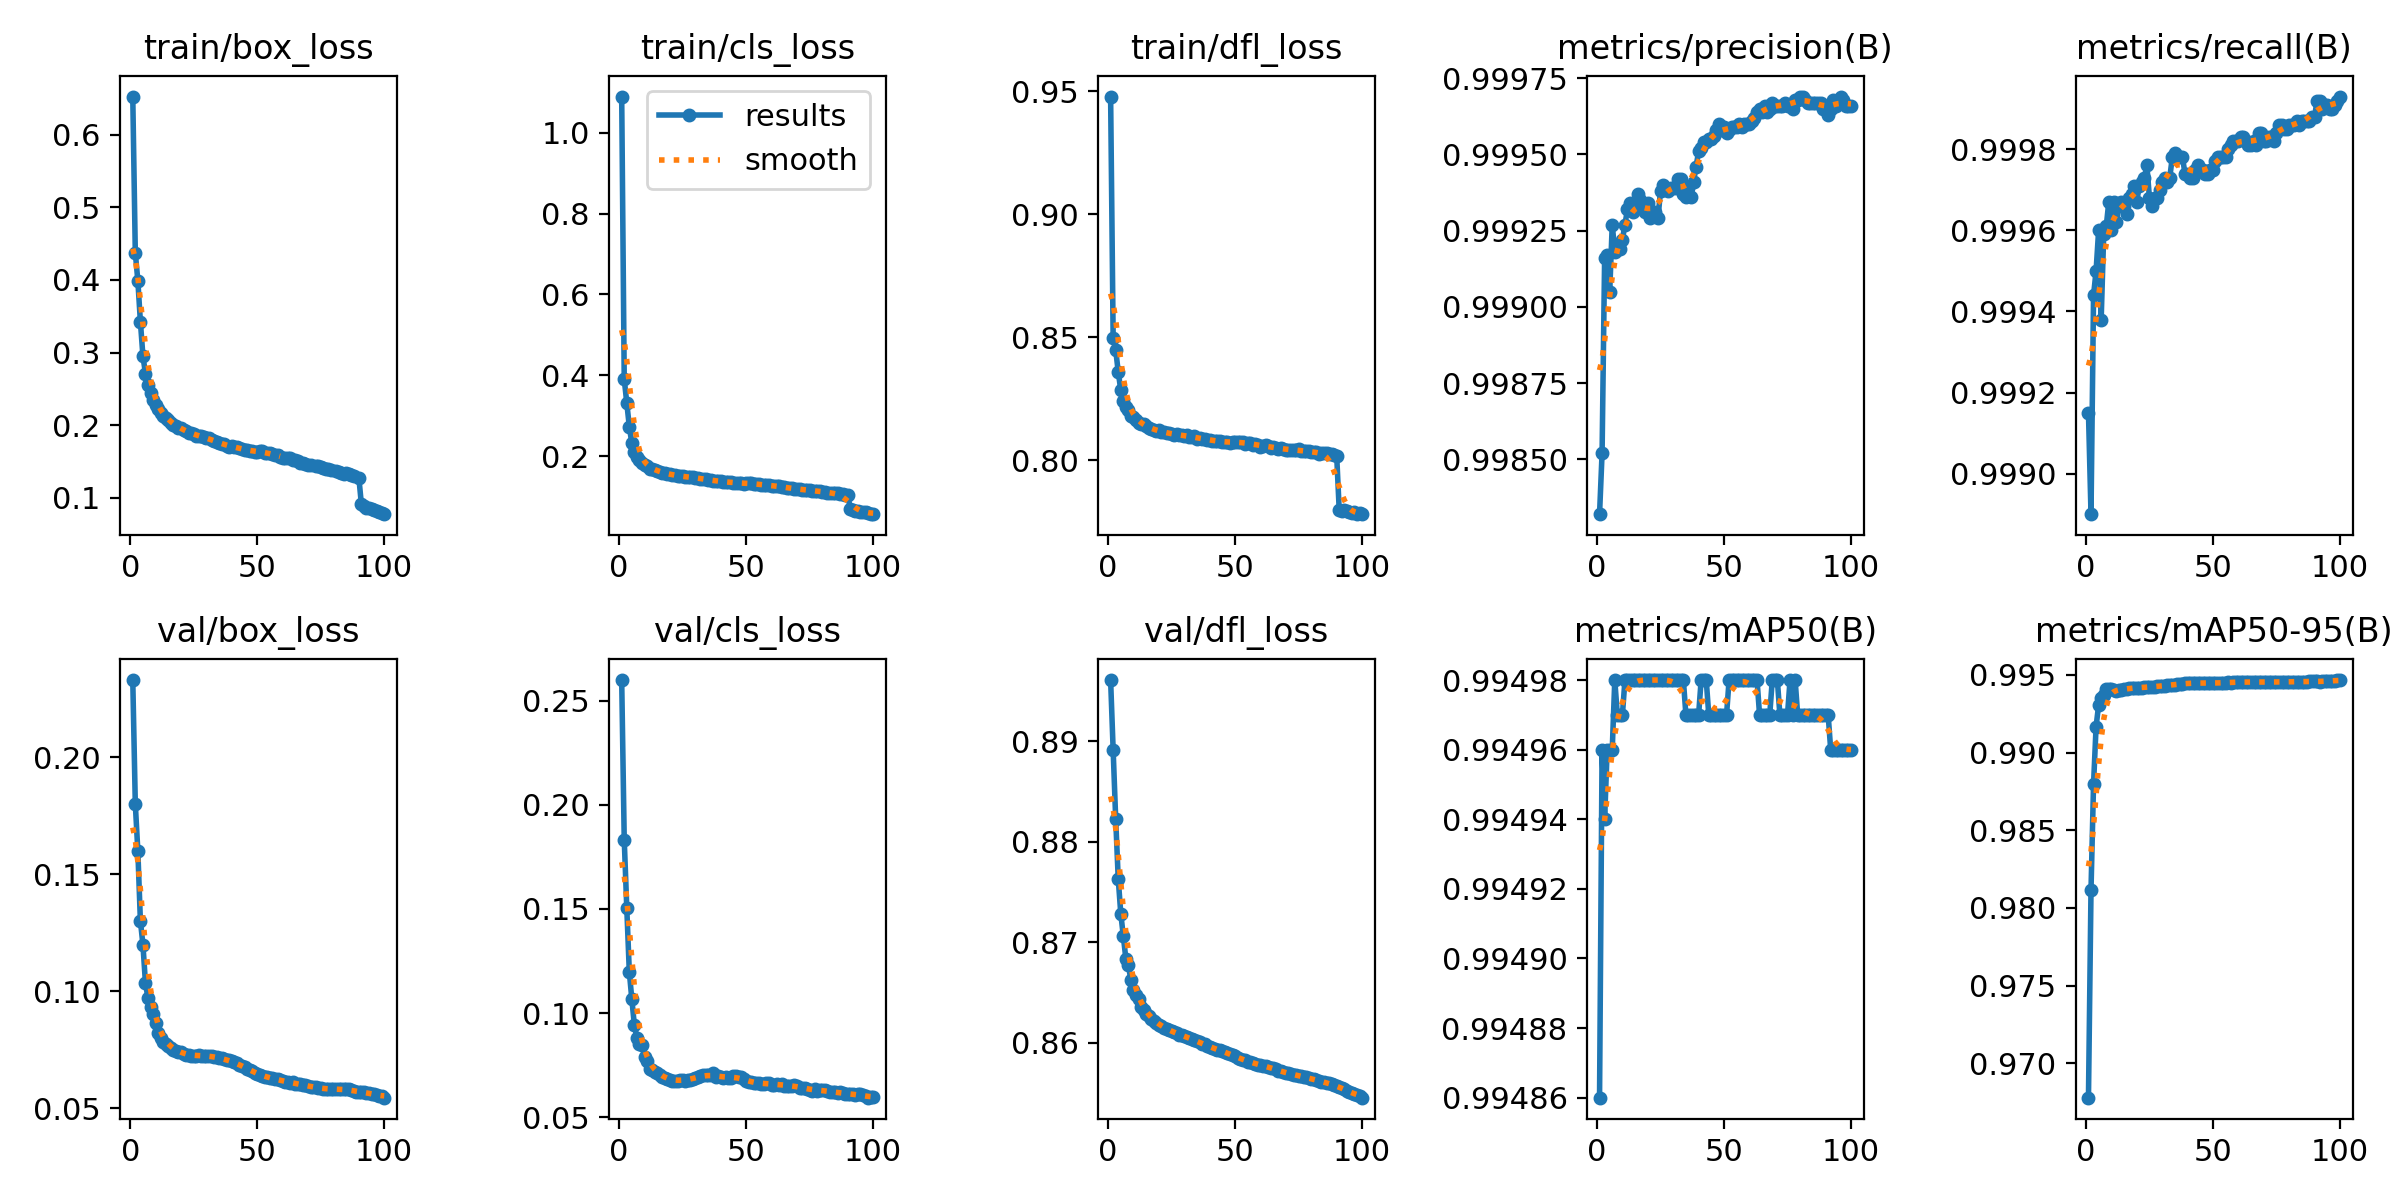

The table this chart was drawn from, first rows:
epoch, time, train/box_loss, train/cls_loss, train/dfl_loss, metrics/precision(B), metrics/recall(B), metrics/mAP50(B), metrics/mAP50-95(B), val/box_loss, val/cls_loss, val/dfl_loss, lr/pg0, lr/pg1, lr/pg2
1, 1330, 0.6524, 1.089, 0.9479, 0.9983, 0.9991, 0.9949, 0.9678, 0.2329, 0.2599, 0.8961, 0.003333, 0.003333, 0.003333
2, 2666, 0.4374, 0.3906, 0.8497, 0.9985, 0.9989, 0.995, 0.9812, 0.18, 0.1832, 0.8891, 0.0066, 0.0066, 0.0066
3, 4010, 0.3989, 0.3322, 0.8449, 0.9992, 0.9994, 0.9949, 0.988, 0.1599, 0.1506, 0.8822, 0.009802, 0.009802, 0.009802
4, 5369, 0.3427, 0.2733, 0.836, 0.9992, 0.9995, 0.995, 0.9917, 0.1301, 0.1198, 0.8763, 0.009703, 0.009703, 0.009703
5, 6710, 0.2952, 0.2319, 0.8285, 0.999, 0.9996, 0.995, 0.993, 0.12, 0.1066, 0.8728, 0.009604, 0.009604, 0.009604
6, 8031, 0.2711, 0.2111, 0.8243, 0.9993, 0.9994, 0.995, 0.9935, 0.1035, 0.09416, 0.8706, 0.009505, 0.009505, 0.009505
7, 9341, 0.2551, 0.1985, 0.8219, 0.9992, 0.9996, 0.995, 0.9937, 0.09708, 0.08807, 0.8683, 0.009406, 0.009406, 0.009406
8, 10669, 0.2439, 0.1896, 0.8203, 0.9992, 0.9996, 0.995, 0.9941, 0.09338, 0.08503, 0.8677, 0.009307, 0.009307, 0.009307
9, 12014, 0.2344, 0.1828, 0.8181, 0.9992, 0.9997, 0.995, 0.9941, 0.09037, 0.08452, 0.8662, 0.009208, 0.009208, 0.009208
10, 13317, 0.2282, 0.1785, 0.8175, 0.9992, 0.9996, 0.995, 0.9941, 0.08642, 0.07913, 0.8652, 0.009109, 0.009109, 0.009109
11, 14631, 0.2222, 0.1748, 0.8164, 0.9993, 0.9997, 0.995, 0.994, 0.08211, 0.07692, 0.8648, 0.00901, 0.00901, 0.00901
12, 15950, 0.2167, 0.1697, 0.8153, 0.9993, 0.9996, 0.995, 0.994, 0.07988, 0.0734, 0.8643, 0.008911, 0.008911, 0.008911
13, 17264, 0.2133, 0.1685, 0.8148, 0.9993, 0.9997, 0.995, 0.994, 0.07855, 0.07266, 0.8636, 0.008812, 0.008812, 0.008812
14, 18567, 0.2102, 0.1653, 0.8146, 0.9993, 0.9997, 0.995, 0.994, 0.07734, 0.07162, 0.8633, 0.008713, 0.008713, 0.008713
15, 19871, 0.2071, 0.1647, 0.8138, 0.9993, 0.9997, 0.995, 0.9941, 0.07663, 0.07124, 0.8628, 0.008614, 0.008614, 0.008614
16, 21171, 0.2034, 0.1609, 0.813, 0.9994, 0.9996, 0.995, 0.9941, 0.07595, 0.07009, 0.8627, 0.008515, 0.008515, 0.008515
17, 22486, 0.2005, 0.1591, 0.8129, 0.9993, 0.9997, 0.995, 0.9941, 0.07505, 0.06948, 0.8623, 0.008416, 0.008416, 0.008416
18, 23796, 0.1983, 0.1575, 0.8123, 0.9993, 0.9997, 0.995, 0.9941, 0.07449, 0.06876, 0.8621, 0.008317, 0.008317, 0.008317
19, 25102, 0.1964, 0.1568, 0.8119, 0.9993, 0.9997, 0.995, 0.9942, 0.07404, 0.06824, 0.8619, 0.008218, 0.008218, 0.008218
20, 26406, 0.1957, 0.1553, 0.8123, 0.9993, 0.9997, 0.995, 0.9942, 0.07391, 0.06803, 0.8618, 0.008119, 0.008119, 0.008119
21, 27734, 0.1931, 0.1541, 0.8116, 0.9993, 0.9997, 0.995, 0.9942, 0.07337, 0.06758, 0.8616, 0.00802, 0.00802, 0.00802
22, 29059, 0.1919, 0.1529, 0.8114, 0.9993, 0.9997, 0.995, 0.9942, 0.07284, 0.06721, 0.8615, 0.007921, 0.007921, 0.007921
23, 30371, 0.19, 0.1515, 0.8113, 0.9993, 0.9997, 0.995, 0.9942, 0.07259, 0.06739, 0.8614, 0.007822, 0.007822, 0.007822
24, 31680, 0.1892, 0.1515, 0.8111, 0.9993, 0.9998, 0.995, 0.9942, 0.0725, 0.06783, 0.8612, 0.007723, 0.007723, 0.007723
25, 32991, 0.1873, 0.1503, 0.8106, 0.9994, 0.9997, 0.995, 0.9942, 0.07237, 0.06776, 0.8611, 0.007624, 0.007624, 0.007624
26, 34314, 0.1855, 0.1488, 0.8103, 0.9994, 0.9997, 0.995, 0.9942, 0.07253, 0.06755, 0.861, 0.007525, 0.007525, 0.007525
27, 35635, 0.1847, 0.1482, 0.8107, 0.9994, 0.9997, 0.995, 0.9942, 0.07265, 0.06791, 0.8609, 0.007426, 0.007426, 0.007426
28, 36952, 0.1849, 0.1479, 0.8101, 0.9994, 0.9997, 0.995, 0.9942, 0.07258, 0.06806, 0.8608, 0.007327, 0.007327, 0.007327
29, 38310, 0.1834, 0.1479, 0.8102, 0.9994, 0.9997, 0.995, 0.9943, 0.0725, 0.06838, 0.8607, 0.007228, 0.007228, 0.007228
30, 39659, 0.1827, 0.147, 0.8101, 0.9994, 0.9997, 0.995, 0.9943, 0.07248, 0.06884, 0.8606, 0.007129, 0.007129, 0.007129
31, 40997, 0.182, 0.1475, 0.8102, 0.9994, 0.9997, 0.995, 0.9943, 0.07249, 0.06951, 0.8605, 0.00703, 0.00703, 0.00703
32, 42351, 0.1798, 0.1446, 0.8095, 0.9994, 0.9997, 0.995, 0.9943, 0.07224, 0.06976, 0.8605, 0.006931, 0.006931, 0.006931
33, 43704, 0.1788, 0.1436, 0.8095, 0.9994, 0.9997, 0.995, 0.9943, 0.07214, 0.07032, 0.8604, 0.006832, 0.006832, 0.006832
34, 45116, 0.1776, 0.1428, 0.8097, 0.9994, 0.9998, 0.995, 0.9943, 0.07185, 0.07026, 0.8602, 0.006733, 0.006733, 0.006733
35, 46533, 0.1754, 0.1416, 0.8088, 0.9994, 0.9998, 0.995, 0.9944, 0.07162, 0.07046, 0.8601, 0.006634, 0.006634, 0.006634
36, 47906, 0.1746, 0.1413, 0.8091, 0.9994, 0.9998, 0.995, 0.9944, 0.07137, 0.07014, 0.86, 0.006535, 0.006535, 0.006535
37, 49287, 0.1735, 0.14, 0.8089, 0.9994, 0.9998, 0.995, 0.9944, 0.07104, 0.07111, 0.8599, 0.006436, 0.006436, 0.006436
38, 50646, 0.1718, 0.139, 0.8089, 0.9994, 0.9998, 0.995, 0.9944, 0.07079, 0.06958, 0.8598, 0.006337, 0.006337, 0.006337
39, 52000, 0.1705, 0.1379, 0.8083, 0.9995, 0.9997, 0.995, 0.9944, 0.07051, 0.0699, 0.8597, 0.006238, 0.006238, 0.006238
40, 53420, 0.1707, 0.1384, 0.8084, 0.9995, 0.9997, 0.995, 0.9944, 0.07009, 0.06925, 0.8596, 0.006139, 0.006139, 0.006139
41, 54811, 0.1695, 0.1366, 0.8079, 0.9995, 0.9997, 0.995, 0.9945, 0.06962, 0.06908, 0.8595, 0.00604, 0.00604, 0.00604
42, 56168, 0.1698, 0.1375, 0.808, 0.9995, 0.9997, 0.995, 0.9945, 0.06934, 0.06922, 0.8594, 0.005941, 0.005941, 0.005941
43, 57476, 0.1688, 0.1359, 0.808, 0.9995, 0.9998, 0.995, 0.9945, 0.06872, 0.06881, 0.8593, 0.005842, 0.005842, 0.005842
44, 58794, 0.1672, 0.1355, 0.8077, 0.9996, 0.9998, 0.995, 0.9945, 0.06824, 0.06891, 0.8592, 0.005743, 0.005743, 0.005743
45, 60110, 0.1658, 0.1345, 0.8074, 0.9996, 0.9998, 0.995, 0.9945, 0.0677, 0.06975, 0.8592, 0.005644, 0.005644, 0.005644
46, 61436, 0.166, 0.1341, 0.8073, 0.9996, 0.9998, 0.995, 0.9945, 0.06686, 0.06964, 0.859, 0.005545, 0.005545, 0.005545
47, 62755, 0.1652, 0.1339, 0.8074, 0.9996, 0.9997, 0.995, 0.9945, 0.06647, 0.06941, 0.8589, 0.005446, 0.005446, 0.005446
48, 64068, 0.1648, 0.1336, 0.8071, 0.9996, 0.9997, 0.995, 0.9945, 0.06608, 0.06943, 0.8588, 0.005347, 0.005347, 0.005347
49, 840.4, 0.1628, 0.1323, 0.8076, 0.9996, 0.9998, 0.995, 0.9945, 0.0653, 0.06817, 0.8588, 0.005248, 0.005248, 0.005248
50, 1655, 0.1638, 0.1335, 0.8076, 0.9996, 0.9998, 0.995, 0.9945, 0.06468, 0.06732, 0.8586, 0.005149, 0.005149, 0.005149
51, 2456, 0.164, 0.1338, 0.8074, 0.9996, 0.9998, 0.995, 0.9945, 0.06416, 0.06707, 0.8585, 0.00505, 0.00505, 0.00505
52, 3251, 0.1644, 0.1338, 0.8074, 0.9996, 0.9998, 0.995, 0.9945, 0.06378, 0.0668, 0.8584, 0.004951, 0.004951, 0.004951
53, 4028, 0.1625, 0.1317, 0.8073, 0.9996, 0.9998, 0.995, 0.9945, 0.06347, 0.0665, 0.8583, 0.004852, 0.004852, 0.004852
54, 4800, 0.1616, 0.1308, 0.8068, 0.9996, 0.9998, 0.995, 0.9945, 0.06325, 0.06643, 0.8582, 0.004753, 0.004753, 0.004753
55, 5562, 0.1613, 0.1308, 0.807, 0.9996, 0.9998, 0.995, 0.9945, 0.06302, 0.06628, 0.8581, 0.004654, 0.004654, 0.004654
56, 6339, 0.1601, 0.1297, 0.8071, 0.9996, 0.9998, 0.995, 0.9945, 0.06284, 0.06618, 0.858, 0.004555, 0.004555, 0.004555
57, 7094, 0.1589, 0.1293, 0.8063, 0.9996, 0.9998, 0.995, 0.9945, 0.06263, 0.06622, 0.858, 0.004456, 0.004456, 0.004456
58, 7841, 0.1586, 0.1294, 0.8066, 0.9996, 0.9998, 0.995, 0.9945, 0.06244, 0.06632, 0.8579, 0.004357, 0.004357, 0.004357
59, 8543, 0.157, 0.1279, 0.8061, 0.9996, 0.9998, 0.995, 0.9945, 0.06207, 0.06643, 0.8578, 0.004258, 0.004258, 0.004258
60, 9270, 0.1553, 0.1264, 0.8056, 0.9996, 0.9998, 0.995, 0.9945, 0.06157, 0.06565, 0.8578, 0.004159, 0.004159, 0.004159
... 40 more rows
